Run: headless pygame with SDL's dummy video driver; simulated clock (each Clock.tick advances the game by its frame time, no real sleeping); random seed 0; keys injected as events and as key.get_pressed() state; no mouse input.
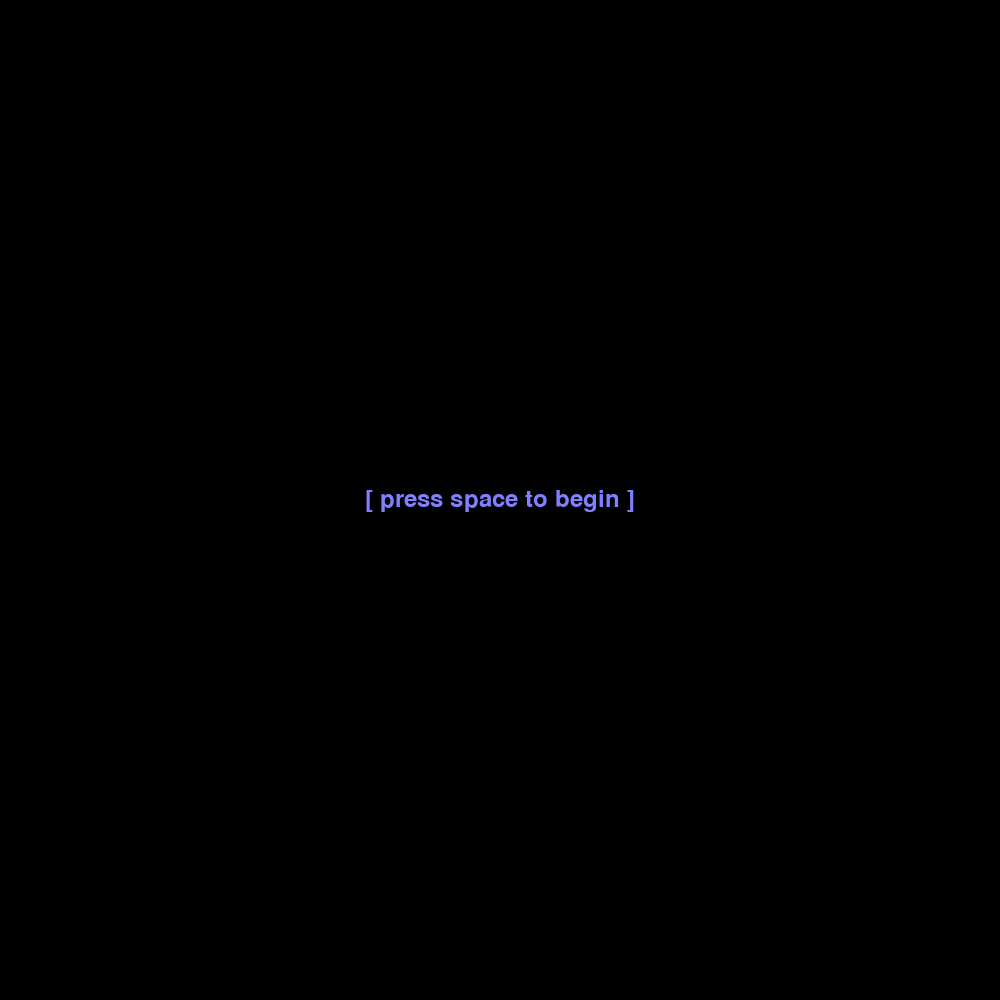
Frame 1 of 4 · flips 1–60 · no input
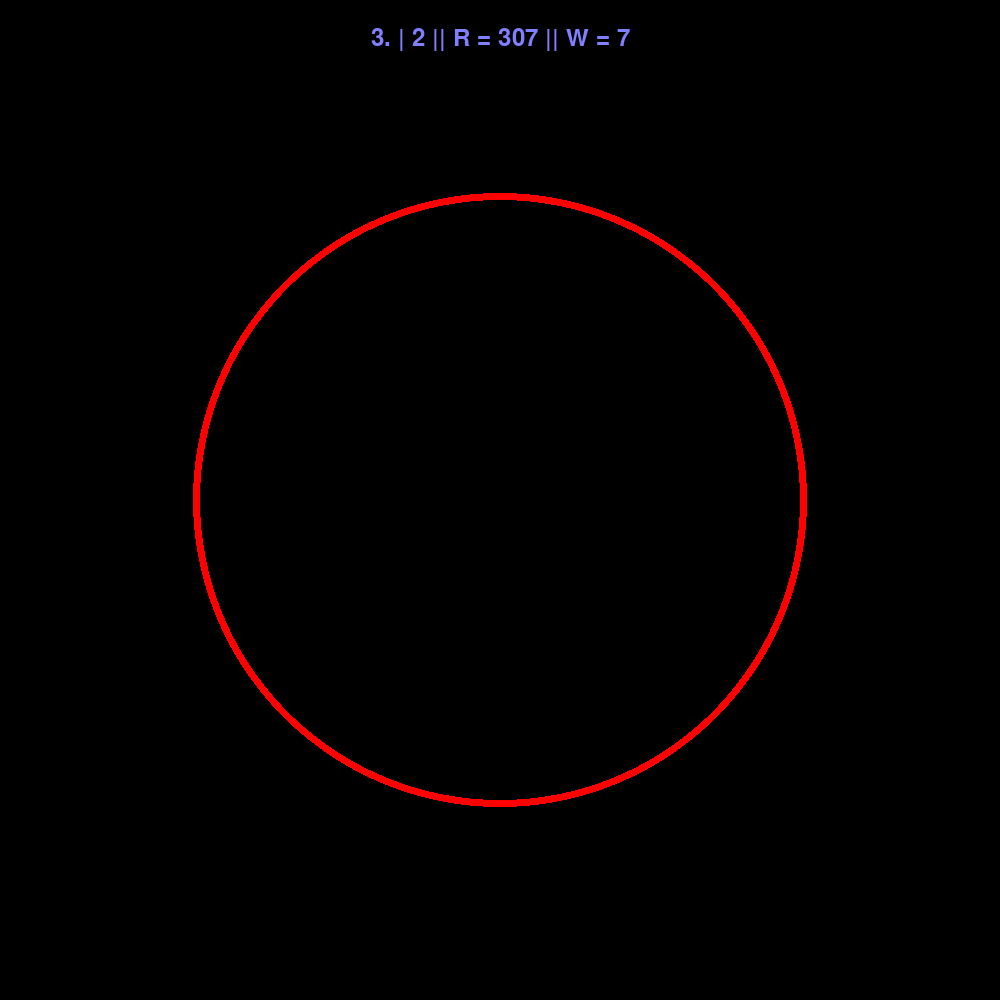
Frame 2 of 4 · flips 61–180 · tapped SPACE, RETURN · held RIGHT (→), D
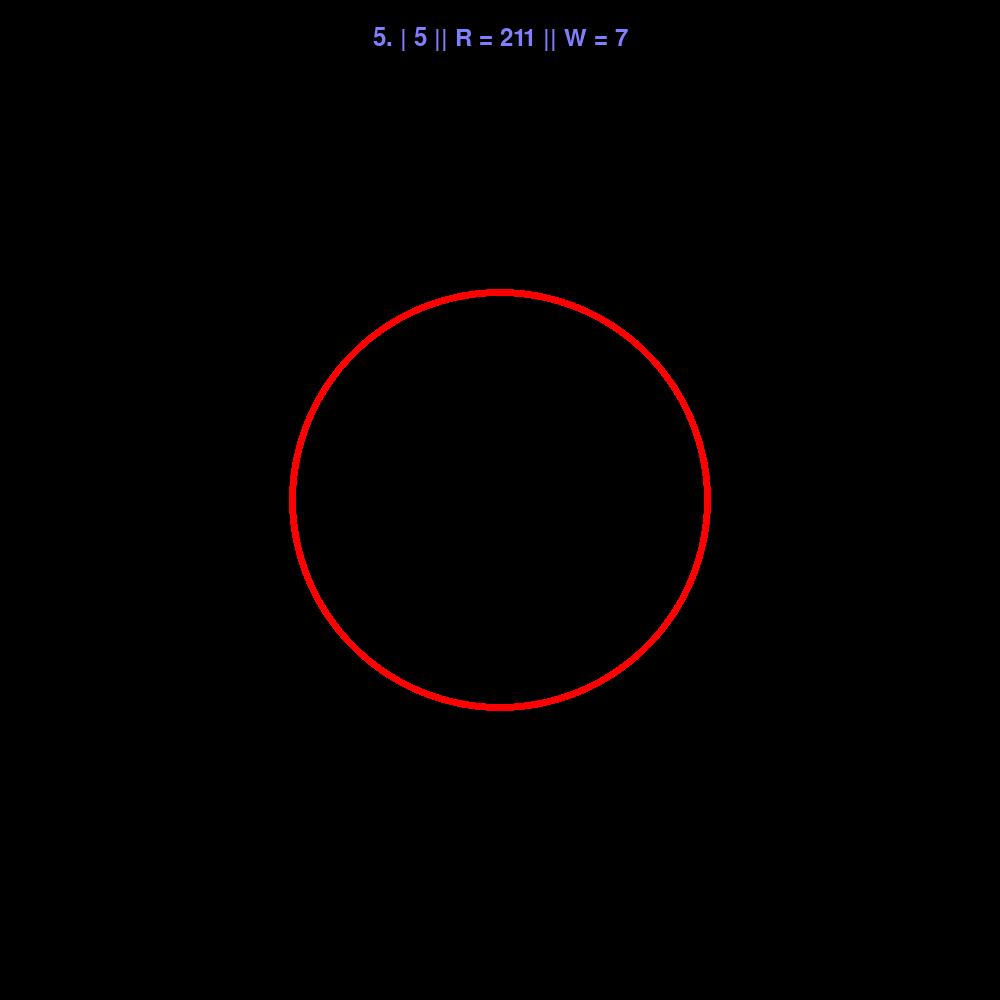
Frame 3 of 4 · flips 181–300 · held DOWN (↓), S
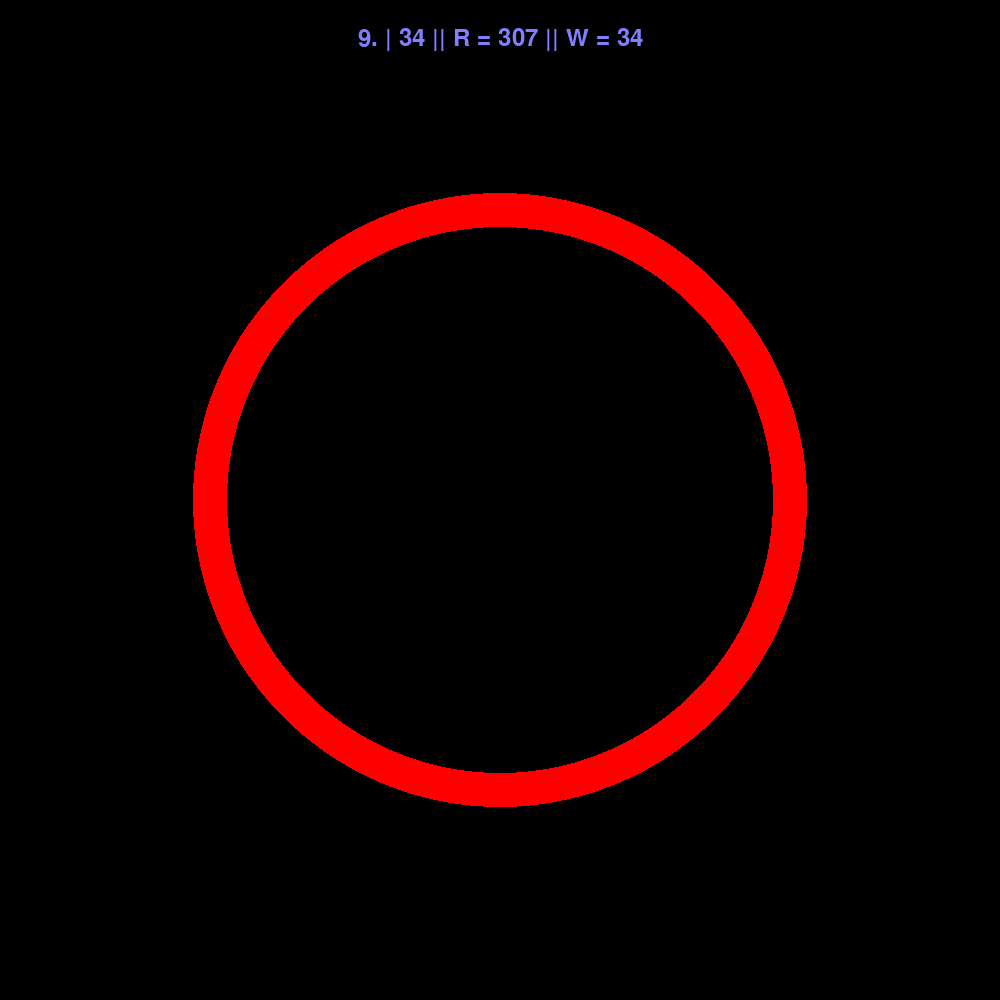
Frame 4 of 4 · flips 301–420 · held LEFT (←), A, UP (↑), W

The pygame program that drew these frames:

#!/usr/bin/env python3

# This Source Code Form is subject to the terms of the Mozilla Public
# License, v. 2.0. If a copy of the MPL was not distributed with this
# file, You can obtain one at http://mozilla.org/MPL/2.0/.

# imports ######################################################################

import pygame


# main function ################################################################

def main():

    prime_1_digit = 7   # largest 1 digit prime
    prime_2_digit = 97  # largest 2 digit prime

    # the first prime of every hundred with an order below 100
    # '503' excluded to keep under 500
    circle_radius_possibilities = [101, 211, 307, 401]
    circle_radius_possibilities_length = len(circle_radius_possibilities)

    window_size = 1000
    window_width = window_size
    window_height = window_size
    window_caption = 'Visualizer'

    background_color = (0, 0, 0)

    title_fontsize = 36
    title_color = (128, 128, 255)
    title_text = '[ press space to begin ]'

    circle_color = (255, 0, 0)
    circle_position_x = int(window_width / 2)
    circle_position_y = int(window_height / 2)
    circle_radius = int(window_size / 3)
    circle_width = int(circle_radius / 3)

    fib_current_iteration = 0
    fib_prev_number = 0
    fib_current_number = 0
    fib_next_number = 1

    # p_display (screen/window)
    pygame.init()
    p_display = pygame.display.set_mode((window_width, window_height))
    pygame.display.set_caption(window_caption)

    # p_surface (background)
    p_surface = pygame.Surface(p_display.get_size())
    p_surface = p_surface.convert()
    p_surface.fill(background_color)

    # Display some text
    font = pygame.font.Font(None, title_fontsize)
    text = font.render(title_text, True, title_color)
    textpos = text.get_rect()
    textpos.centerx = p_surface.get_rect().centerx
    textpos.centery = p_surface.get_rect().centery
    p_surface.blit(text, textpos)

    # Blit everything to the screen
    p_display.blit(p_surface, (0, 0))
    pygame.display.flip()

    # Event loop ###############################################################
    while 1:
        for event in pygame.event.get():
            if event.type == pygame.QUIT:
                return
            elif event.type == pygame.KEYDOWN:
                p_surface.fill(background_color)

                circle_radius = int(circle_radius_possibilities[fib_current_number % circle_radius_possibilities_length])

                circle_width = int(fib_current_number % prime_2_digit)
                if circle_width < prime_1_digit:
                    circle_width = prime_1_digit

                title_text = f'{fib_current_iteration}. | {fib_current_number}'
                title_text += f' || R = {circle_radius} || W = {circle_width}'

                font = pygame.font.Font(None, title_fontsize)
                text = font.render(title_text, True, title_color)
                textpos = text.get_rect()
                textpos.centerx = p_surface.get_rect().centerx
                textpos.centery = int((title_fontsize / 2) + 20)
                p_surface.blit(text, textpos)

                pygame.draw.circle(p_surface, circle_color, (circle_position_x, circle_position_y), circle_radius, circle_width)

                fib_current_iteration += 1
                fib_prev_number = fib_current_number
                fib_current_number = fib_next_number
                fib_next_number = fib_prev_number + fib_current_number

        p_display.blit(p_surface, (0, 0))
        pygame.display.flip()


# start program ################################################################

if __name__ == '__main__':
    main()

# END ##########################################################################
